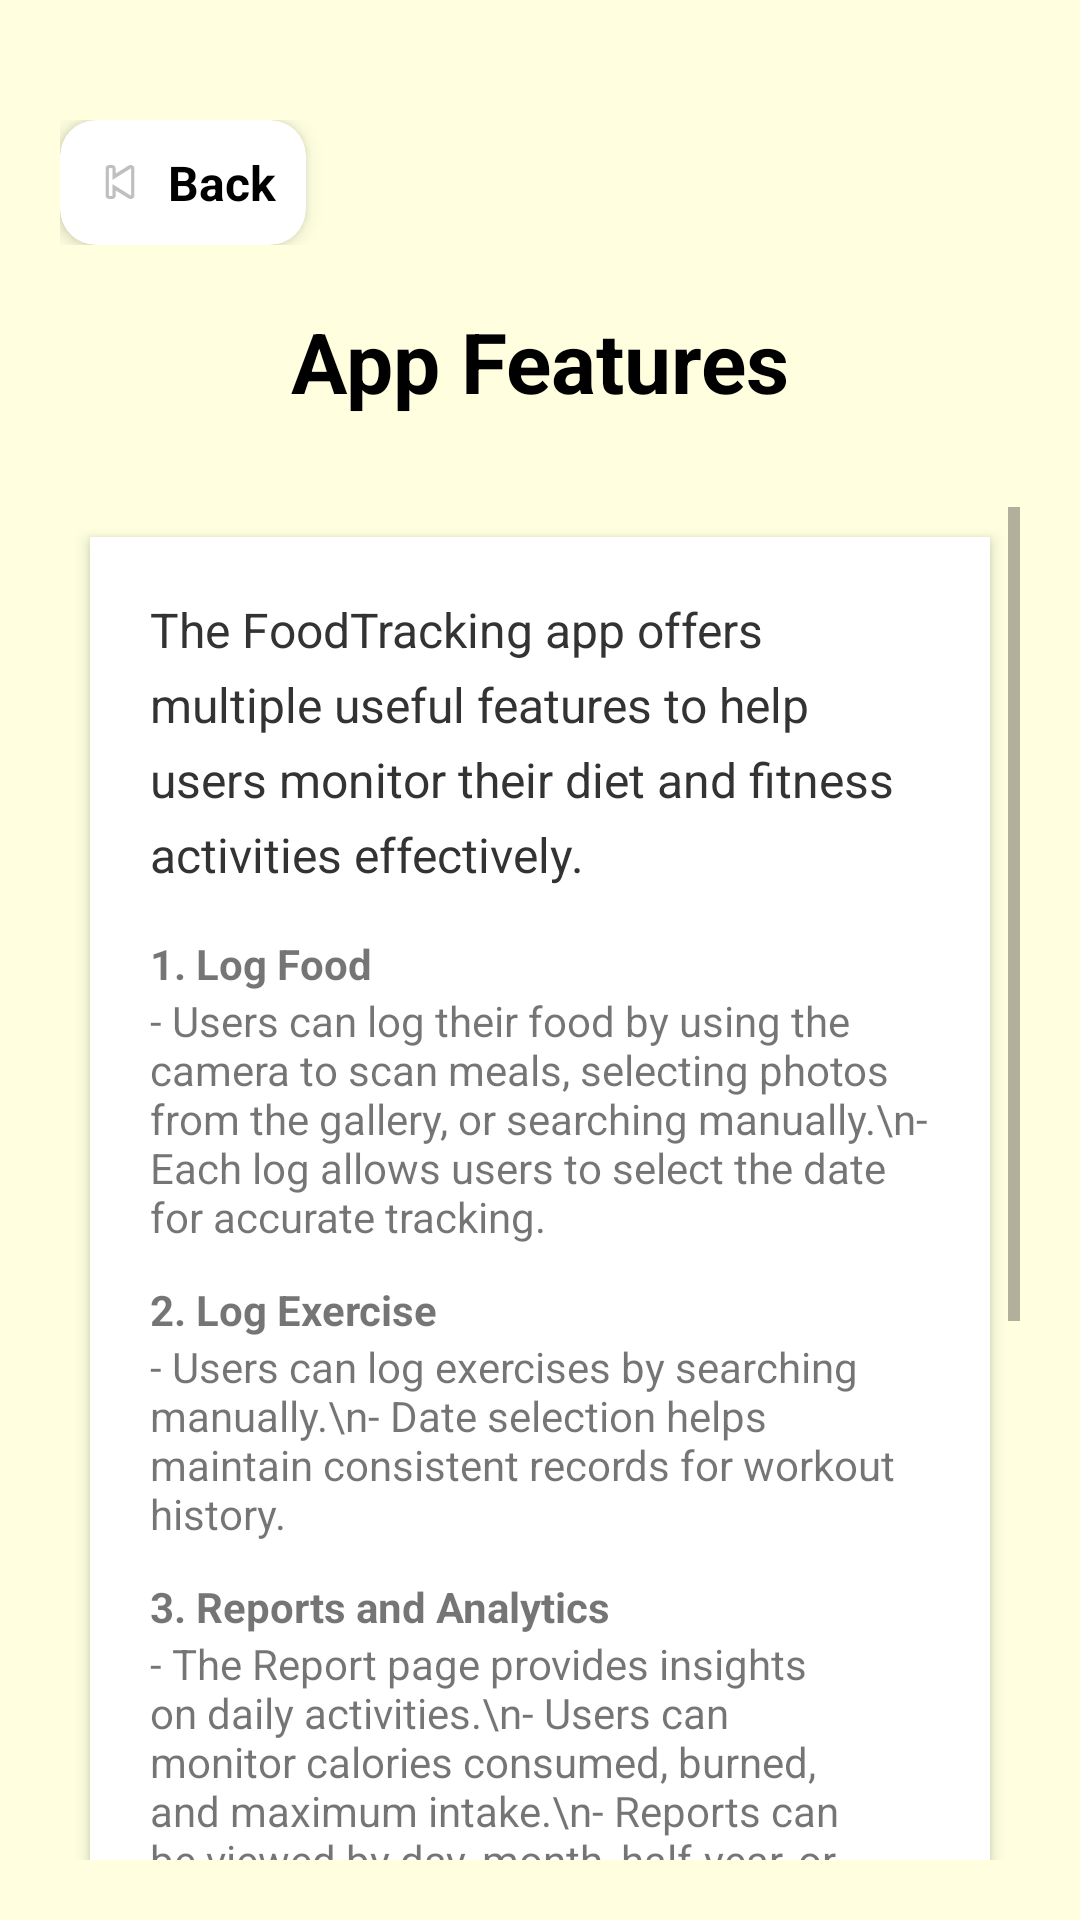

Write the Android layout XML for this screen, with the resource values it uses.
<!-- AndroidManifest.xml: application theme Theme.FoodTracking -->
<!-- res/layout/activity_app_features.xml -->
<?xml version="1.0" encoding="utf-8"?>
<LinearLayout xmlns:android="http://schemas.android.com/apk/res/android"
    xmlns:app="http://schemas.android.com/apk/res-auto"
    android:id="@+id/main"
    android:layout_width="match_parent"
    android:layout_height="match_parent"
    android:orientation="vertical"
    android:background="@color/light_yellow"
    android:padding="20dp">

    
    <LinearLayout
        android:layout_width="match_parent"
        android:layout_height="wrap_content"
        android:orientation="horizontal"
        android:gravity="start"
        android:paddingTop="20dp">

        <androidx.cardview.widget.CardView
            android:id="@+id/btnBackBox"
            android:layout_width="wrap_content"
            android:layout_height="wrap_content"
            app:cardCornerRadius="12dp"
            app:cardElevation="4dp"
            android:clickable="true"
            android:focusable="true">

            <LinearLayout
                android:layout_width="wrap_content"
                android:layout_height="wrap_content"
                android:orientation="horizontal"
                android:gravity="center_vertical"
                android:padding="10dp">

                <ImageView
                    android:layout_width="20dp"
                    android:layout_height="20dp"
                    android:src="@android:drawable/ic_media_previous"
                    android:contentDescription="Back" />

                <TextView
                    android:layout_width="wrap_content"
                    android:layout_height="wrap_content"
                    android:text="Back"
                    android:textSize="16sp"
                    android:textStyle="bold"
                    android:textColor="@color/black"
                    android:layout_marginStart="6dp" />
            </LinearLayout>
        </androidx.cardview.widget.CardView>
    </LinearLayout>

    
    <TextView
        android:layout_width="match_parent"
        android:layout_height="wrap_content"
        android:text="App Features"
        android:textSize="28sp"
        android:textStyle="bold"
        android:textColor="#000000"
        android:gravity="center"
        android:paddingTop="20dp"
        android:paddingBottom="30dp" />

    
    <ScrollView
        android:layout_width="match_parent"
        android:layout_height="0dp"
        android:layout_weight="1">

        <LinearLayout
            android:layout_width="match_parent"
            android:layout_height="wrap_content"
            android:orientation="vertical"
            android:background="#FFFFFF"
            android:padding="20dp"
            android:layout_margin="10dp"
            android:elevation="3dp">

            <TextView
                android:layout_width="match_parent"
                android:layout_height="wrap_content"
                android:textColor="#333333"
                android:textSize="16sp"
                android:lineSpacingExtra="6dp"
                android:text="The FoodTracking app offers multiple useful features to help users monitor their diet and fitness activities effectively." />

            <TextView
                android:layout_width="match_parent"
                android:layout_height="wrap_content"
                android:layout_marginTop="16dp"
                android:textStyle="bold"
                android:text="1. Log Food" />

            <TextView
                android:layout_width="match_parent"
                android:layout_height="wrap_content"
                android:text="- Users can log their food by using the camera to scan meals, selecting photos from the gallery, or searching manually.\n- Each log allows users to select the date for accurate tracking." />

            <TextView
                android:layout_width="match_parent"
                android:layout_height="wrap_content"
                android:layout_marginTop="12dp"
                android:textStyle="bold"
                android:text="2. Log Exercise" />

            <TextView
                android:layout_width="match_parent"
                android:layout_height="wrap_content"
                android:text="- Users can log exercises by searching manually.\n- Date selection helps maintain consistent records for workout history." />

            <TextView
                android:layout_width="match_parent"
                android:layout_height="wrap_content"
                android:layout_marginTop="12dp"
                android:textStyle="bold"
                android:text="3. Reports and Analytics" />

            <TextView
                android:layout_width="match_parent"
                android:layout_height="wrap_content"
                android:text="- The Report page provides insights on daily activities.\n- Users can monitor calories consumed, burned, and maximum intake.\n- Reports can be viewed by day, month, half-year, or full-year for better progress tracking." />

            <TextView
                android:layout_width="match_parent"
                android:layout_height="wrap_content"
                android:layout_marginTop="12dp"
                android:textStyle="bold"
                android:text="4. Personalized Recommendations" />

            <TextView
                android:layout_width="match_parent"
                android:layout_height="wrap_content"
                android:text="- The app provides personalized food and exercise advice based on daily calorie records to maintain a healthy balance." />

            <TextView
                android:layout_width="match_parent"
                android:layout_height="wrap_content"
                android:layout_marginTop="12dp"
                android:textStyle="bold"
                android:text="5. User-Friendly Interface" />

            <TextView
                android:layout_width="match_parent"
                android:layout_height="wrap_content"
                android:text="- A simple and intuitive interface ensures users can easily navigate between pages like Home, Reports, and Profile." />

            <TextView
                android:layout_width="match_parent"
                android:layout_height="wrap_content"
                android:layout_marginTop="20dp"
                android:text="With these features, FoodTracking aims to help users build better health habits through consistent monitoring and data insights." />

        </LinearLayout>
    </ScrollView>

</LinearLayout>
<!-- resources referenced by this layout -->
<resources>
  <color name="black">#FF000000</color>
  <color name="light_yellow">#FFFFE0</color>
  <style name="Theme.FoodTracking" parent="Theme.AppCompat.Light.NoActionBar">
          
          <item name="colorPrimary">@color/lavender</item>
          <item name="colorPrimaryVariant">@color/lavender</item>
          <item name="colorOnPrimary">@color/white</item>
  
          <item name="colorSecondary">@color/teal_200</item>
          <item name="colorSecondaryVariant">@color/teal_700</item>
          <item name="colorOnSecondary">@color/black</item>
  
          <item name="android:statusBarColor">?attr/colorPrimaryVariant</item>
  
          <item name="colorPrimaryDark">@color/purple_700</item>
          <item name="colorAccent">@color/teal_200</item>
      </style>
  <color name="lavender">#8692f7</color>
  <color name="white">#FFFFFFFF</color>
  <color name="teal_200">#FF03DAC5</color>
  <color name="teal_700">#FF018786</color>
  <color name="purple_700">#FF3700B3</color>
</resources>
